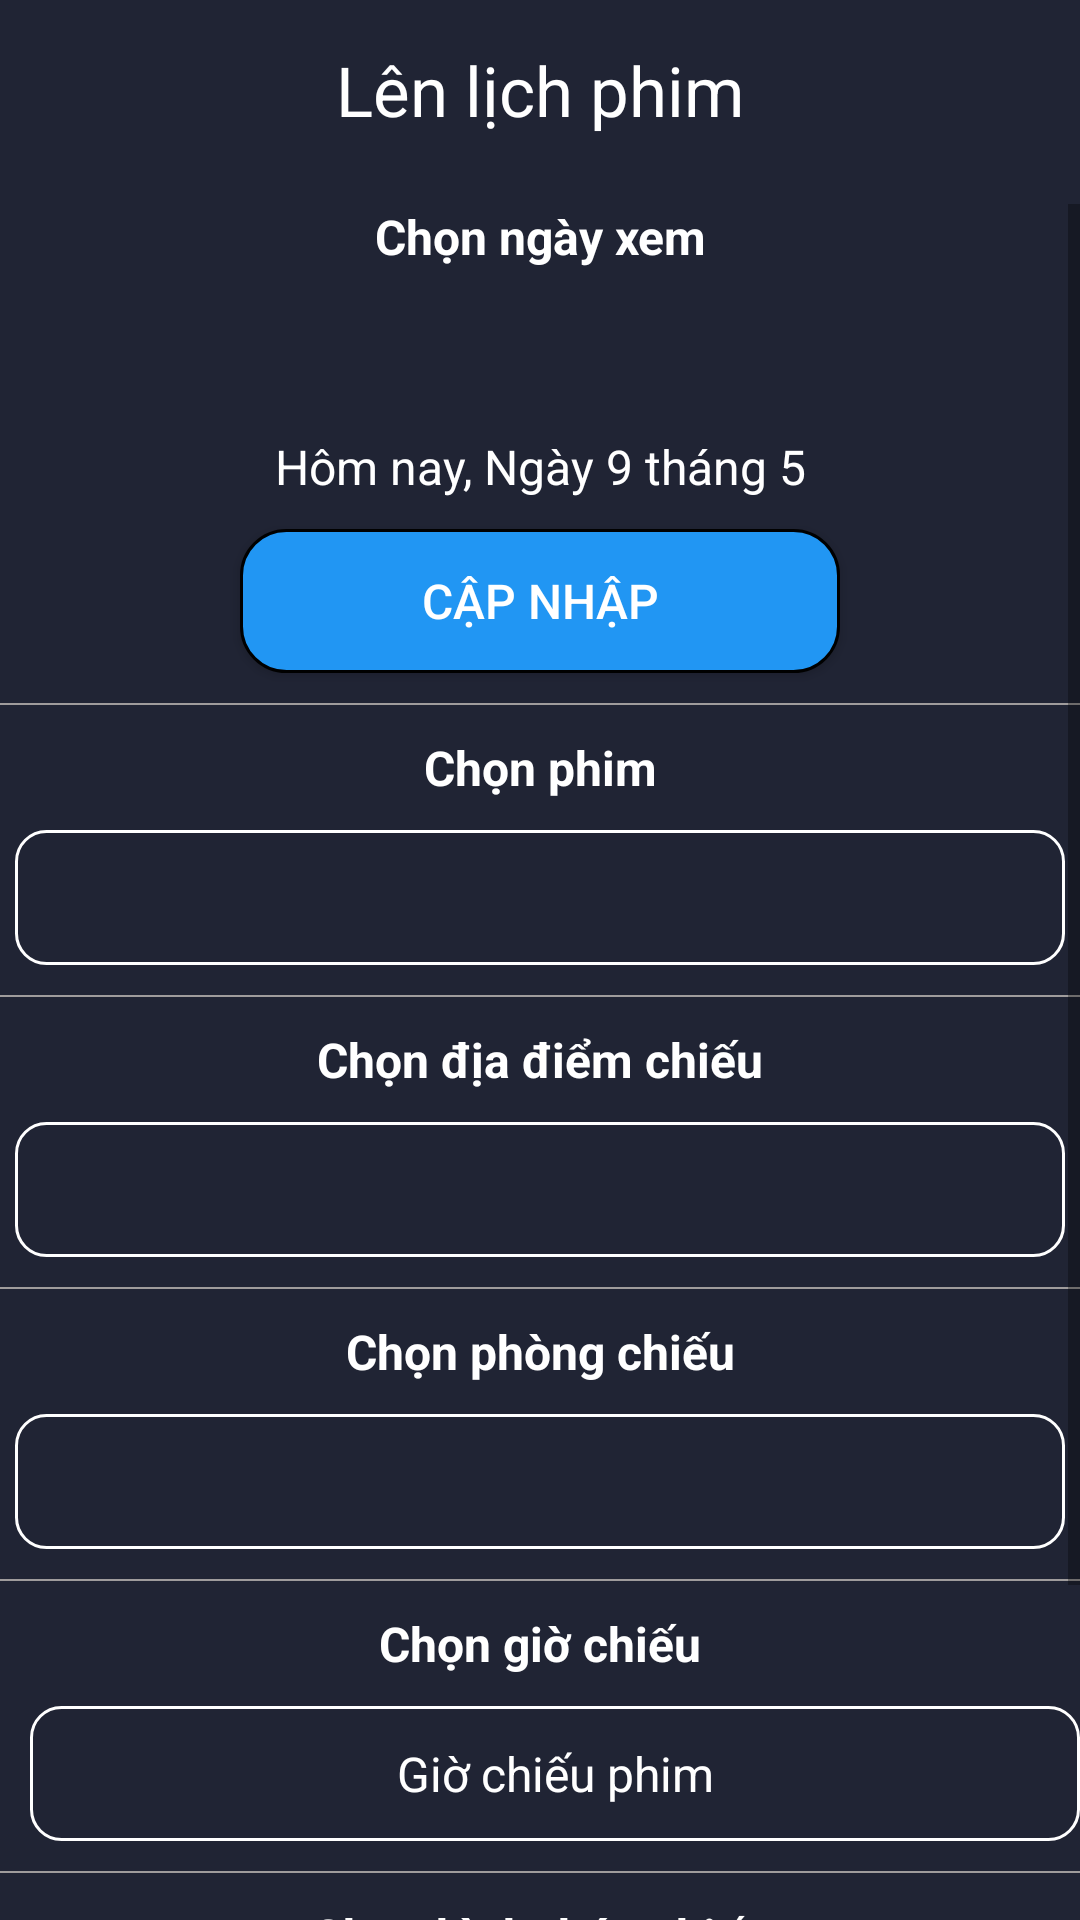

The Android layout XML behind this screen, and the referenced resources:
<!-- AndroidManifest.xml: application theme Theme.Image -->
<!-- res/layout/activity_set_up.xml -->
<?xml version="1.0" encoding="utf-8"?>
<LinearLayout xmlns:android="http://schemas.android.com/apk/res/android"
    xmlns:app="http://schemas.android.com/apk/res-auto"
    xmlns:tools="http://schemas.android.com/tools"
    android:layout_width="match_parent"
    android:layout_height="match_parent"
    android:orientation="vertical"
    android:background="@color/colorBackground"
    tools:context=".admin.SetUpActivity">

    <RelativeLayout
        android:id="@+id/rl"
        android:layout_width="match_parent"
        android:layout_height="wrap_content"
        app:layout_constraintTop_toTopOf="parent">
        <TextView
            android:text="Lên lịch phim"
            android:textColor="@color/white"
            android:textSize="23dp"
            android:layout_width="match_parent"
            android:layout_height="60dp"
            android:gravity="center"/>

        <View
            android:id="@+id/vBack"
            android:layout_marginTop="20dp"
            android:layout_marginLeft="15dp"
            android:layout_width="25dp"
            android:layout_height="25dp"
            android:background="@drawable/icon_arrow_back_24" />
    </RelativeLayout>

    <ScrollView
        android:layout_marginTop="8dp"
        android:layout_width="match_parent"
        android:layout_height="wrap_content">

        <LinearLayout
            android:orientation="vertical"
            android:layout_width="match_parent"
            android:layout_height="wrap_content">

            <TextView
                android:text="Chọn ngày xem"
                android:textStyle="bold"
                android:textSize="16dp"
                android:textColor="@color/white"
                android:layout_width="350dp"
                android:gravity="center"
                android:layout_gravity="center_horizontal"
                android:layout_height="wrap_content"/>

            <androidx.recyclerview.widget.RecyclerView
                android:id="@+id/rvNgayChieu"
                android:layout_width="wrap_content"
                android:layout_height="40dp"
                android:orientation="horizontal"
                android:layout_marginTop="10dp"
                app:layout_constraintTop_toBottomOf="@id/rl">
            </androidx.recyclerview.widget.RecyclerView>

            <TextView
                android:id="@+id/tvNgay"
                android:text="Hôm nay, Ngày 9 tháng 5"
                android:textSize="16dp"
                android:textColor="@color/white"
                android:gravity="center_horizontal"
                android:layout_marginTop="5dp"
                android:layout_width="match_parent"
                android:layout_height="wrap_content"/>

            <Button
                android:id="@+id/bt"
                android:text="Cập nhập"
                android:layout_marginTop="10dp"
                android:layout_width="200dp"
                android:textSize="16dp"
                android:textColor="@color/white"
                android:layout_height="wrap_content"
                android:layout_marginBottom="10dp"
                android:layout_gravity="center_horizontal"
                android:background="@drawable/button_blue"/>

            <TextView
                android:background="#9F9C9C"
                android:layout_width="match_parent"
                android:layout_height="0.5dp"/>

            <TextView
                android:text="Chọn phim"
                android:textStyle="bold"
                android:textSize="16dp"
                android:textColor="@color/white"
                android:layout_width="350dp"
                android:layout_marginTop="10dp"
                android:gravity="center"
                android:layout_gravity="center_horizontal"
                android:layout_height="wrap_content"/>

            <RelativeLayout
                android:gravity="center_horizontal"
                android:layout_width="match_parent"
                android:layout_height="wrap_content">

                <Spinner
                    android:id="@+id/spTenPhim"
                    android:layout_gravity="center_horizontal"
                    android:background="@drawable/spinner"
                    android:layout_marginTop="10dp"
                    android:layout_width="350dp"
                    android:layout_height="45dp"/>

                <ImageView
                    android:src="@drawable/icon_arrow_drop_down_24"
                    android:layout_width="20dp"
                    android:layout_height="20dp"
                    android:layout_marginTop="22dp"
                    android:layout_marginRight="10dp"
                    android:layout_alignEnd="@id/spTenPhim"/>
            </RelativeLayout>

            <TextView
                android:layout_marginTop="10dp"
                android:background="#9F9C9C"
                android:layout_width="match_parent"
                android:layout_height="0.5dp"/>

            <TextView
                android:text="Chọn địa điểm chiếu"
                android:textStyle="bold"
                android:textSize="16dp"
                android:textColor="@color/white"
                android:layout_width="350dp"
                android:layout_marginTop="10dp"
                android:gravity="center"
                android:layout_gravity="center_horizontal"
                android:layout_height="wrap_content"/>

            <RelativeLayout
                android:gravity="center_horizontal"
                android:layout_width="match_parent"
                android:layout_height="wrap_content">

                <Spinner
                    android:id="@+id/spDiaDiem"
                    android:layout_gravity="center_horizontal"
                    android:background="@drawable/spinner"
                    android:layout_marginTop="10dp"
                    android:layout_width="350dp"
                    android:layout_height="45dp"/>

                <ImageView
                    android:src="@drawable/icon_arrow_drop_down_24"
                    android:layout_width="20dp"
                    android:layout_height="20dp"
                    android:layout_marginTop="22dp"
                    android:layout_marginRight="10dp"
                    android:layout_alignEnd="@id/spDiaDiem"/>
            </RelativeLayout>

            <TextView
                android:layout_marginTop="10dp"
                android:background="#9F9C9C"
                android:layout_width="match_parent"
                android:layout_height="0.5dp"/>

            <TextView
                android:text="Chọn phòng chiếu"
                android:textStyle="bold"
                android:textSize="16dp"
                android:textColor="@color/white"
                android:layout_width="350dp"
                android:layout_marginTop="10dp"
                android:gravity="center"
                android:layout_gravity="center_horizontal"
                android:layout_height="wrap_content"/>

            <RelativeLayout
                android:gravity="center_horizontal"
                android:layout_width="match_parent"
                android:layout_height="wrap_content">

                <Spinner
                    android:id="@+id/spSoPhong"
                    android:layout_gravity="center_horizontal"
                    android:background="@drawable/spinner"
                    android:layout_marginTop="10dp"
                    android:layout_width="350dp"
                    android:layout_height="45dp"/>

                <ImageView
                    android:src="@drawable/icon_arrow_drop_down_24"
                    android:layout_width="20dp"
                    android:layout_height="20dp"
                    android:layout_marginTop="22dp"
                    android:layout_marginRight="10dp"
                    android:layout_alignEnd="@id/spSoPhong"/>
            </RelativeLayout>

            <TextView
                android:layout_marginTop="10dp"
                android:background="#9F9C9C"
                android:layout_width="match_parent"
                android:layout_height="0.5dp"/>

            <TextView
                android:text="Chọn giờ chiếu"
                android:textStyle="bold"
                android:textSize="16dp"
                android:textColor="@color/white"
                android:layout_width="350dp"
                android:layout_marginTop="10dp"
                android:gravity="center"
                android:layout_gravity="center_horizontal"
                android:layout_height="wrap_content"/>

            <TextView
                android:id="@+id/tvGioChieu"
                android:hint="Giờ chiếu phim"
                android:textSize="16dp"
                android:background="@drawable/text_view_ht"
                android:textColor="@color/white"
                android:textColorHint="@color/white"
                android:gravity="center"
                android:layout_gravity="center_horizontal"
                android:layout_marginTop="10dp"
                android:layout_marginLeft="10dp"
                android:layout_marginRight="5dp"
                android:layout_width="350dp"
                android:layout_height="45dp"/>

            <TextView
                android:layout_marginTop="10dp"
                android:background="#9F9C9C"
                android:layout_width="match_parent"
                android:layout_height="0.5dp"/>

            <TextView
                android:text="Chọn hình thức chiếu"
                android:textStyle="bold"
                android:textSize="16dp"
                android:textColor="@color/white"
                android:layout_width="350dp"
                android:layout_marginTop="10dp"
                android:gravity="center"
                android:layout_gravity="center_horizontal"
                android:layout_height="wrap_content"/>

            <RelativeLayout
                android:gravity="center_horizontal"
                android:layout_width="match_parent"
                android:layout_height="wrap_content">

                <Spinner
                    android:id="@+id/spHinhThuc"
                    android:layout_gravity="center_horizontal"
                    android:background="@drawable/spinner"
                    android:layout_marginTop="10dp"
                    android:layout_width="350dp"
                    android:layout_height="45dp"/>

                <ImageView
                    android:src="@drawable/icon_arrow_drop_down_24"
                    android:layout_width="20dp"
                    android:layout_height="20dp"
                    android:layout_marginTop="22dp"
                    android:layout_marginRight="10dp"
                    android:layout_alignEnd="@id/spHinhThuc"/>
            </RelativeLayout>

            <Button
                android:id="@+id/btSetUp"
                android:text="Set Up"
                android:layout_marginTop="10dp"
                android:layout_width="350dp"
                android:textSize="16dp"
                android:textColor="@color/white"
                android:layout_height="wrap_content"
                android:layout_marginBottom="10dp"
                android:layout_gravity="center_horizontal"
                android:background="@drawable/button_blue"/>

        </LinearLayout>

    </ScrollView>

</LinearLayout>
<!-- resources referenced by this layout -->
<resources>
  <color name="colorBackground">#202434</color>
  <color name="white">#FFFFFFFF</color>
  <!-- drawable button_blue (drawable) -->
  <?xml version="1.0" encoding="utf-8"?>
  <shape xmlns:android="http://schemas.android.com/apk/res/android">
      <corners android:radius="15dp"></corners>
      <stroke android:width="1dp"></stroke>
      <solid android:color="#2196F3"></solid>
  </shape>
  <!-- drawable spinner (drawable) -->
  <?xml version="1.0" encoding="utf-8"?>
  <shape xmlns:android="http://schemas.android.com/apk/res/android">
      <corners android:radius="10dp"></corners>
      <solid android:color="@color/colorBackground"></solid>
      <stroke android:width="1dp"
          android:color="#FFF"></stroke>
  </shape>
  <!-- drawable text_view_ht (drawable) -->
  <shape xmlns:android="http://schemas.android.com/apk/res/android">
      <stroke android:width="1dp"
          android:color="#FFF"></stroke>
      <solid android:color="#202434"></solid>
      <corners android:radius="10dp"></corners>
  </shape>
  <style name="Theme.Image" parent="Theme.AppCompat.DayNight.NoActionBar">
          
  
          <item name="colorPrimary">#2196F3</item>
          <item name="colorPrimaryVariant">@color/colorBackground</item>
          <item name="colorOnPrimary">@color/white</item>
          
          <item name="colorSecondary">@color/teal_200</item>
          <item name="colorSecondaryVariant">@color/teal_700</item>
          <item name="colorOnSecondary">@color/black</item>
          
          <item name="android:statusBarColor">?attr/colorPrimaryVariant</item>
          
      </style>
  <color name="teal_200">#FF03DAC5</color>
  <color name="teal_700">#FF018786</color>
  <color name="black">#FF000000</color>
</resources>
